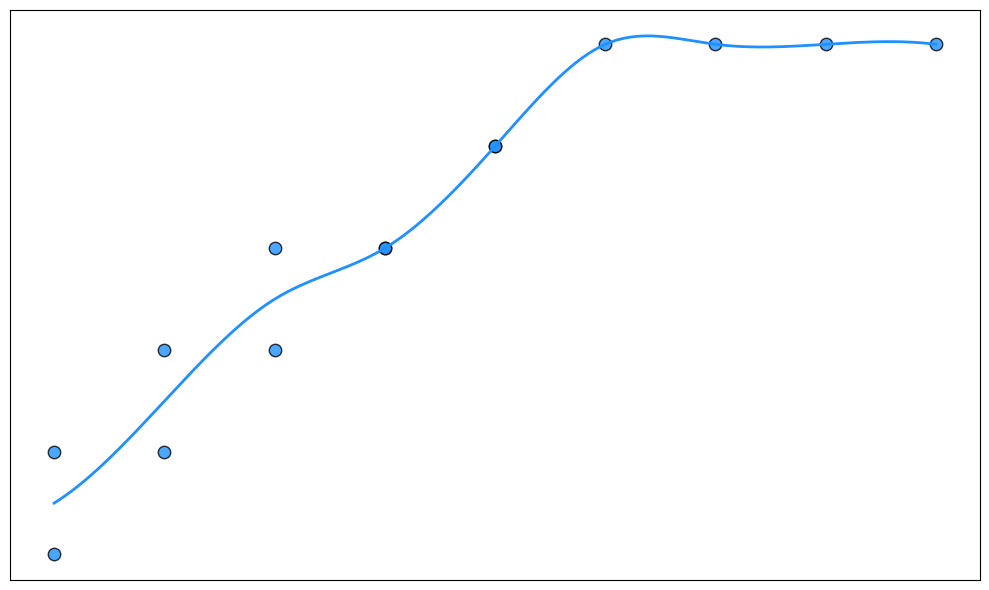

Reproduce this figure in Python.
import numpy as np
import matplotlib.pyplot as plt
from scipy.interpolate import make_interp_spline

languages_spoken = np.array([1, 1, 2, 2, 3, 3, 4, 4, 5, 5, 6, 7, 8, 9])
satisfaction_level = np.array([4, 5, 5, 6, 6, 7, 7, 7, 8, 8, 9, 9, 9, 9])

unique_languages, indices = np.unique(languages_spoken, return_inverse=True)
avg_satisfaction = np.zeros_like(unique_languages, dtype=float)
for i in range(len(unique_languages)):
    avg_satisfaction[i] = satisfaction_level[indices == i].mean()

x_new = np.linspace(unique_languages.min(), unique_languages.max(), 300)
spline = make_interp_spline(unique_languages, avg_satisfaction, k=3)
y_smooth = spline(x_new)

plt.figure(figsize=(10, 6))
consistency_color = 'dodgerblue'
plt.scatter(languages_spoken, satisfaction_level, color=consistency_color, s=80, alpha=0.8, edgecolor='k')
plt.plot(x_new, y_smooth, color=consistency_color, linewidth=2)

plt.xticks([])
plt.yticks([])

plt.tight_layout()
plt.show()
